Run: headless pygame with SDL's dummy video driver; simulated clock (each Clock.tick advances the game by its frame time, no real sleeping); random seed 0; keys injected as events and as key.get_pressed() state; mouse plan: one left click at the window centre at the start of phase 2, then a move to the lower-right quarter at the start of phase 3.
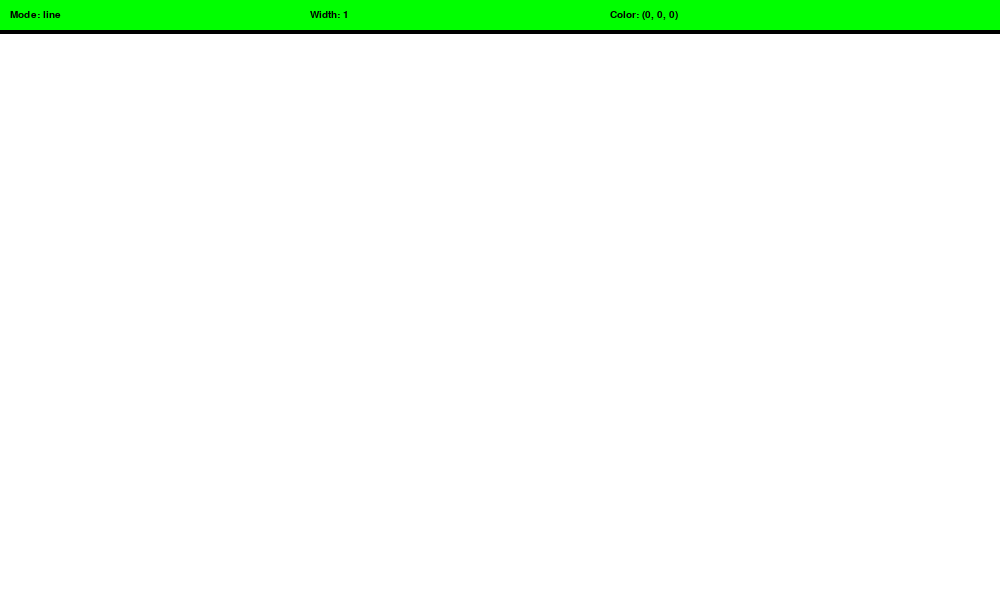
Frame 1 of 4 · flips 1–60 · no input
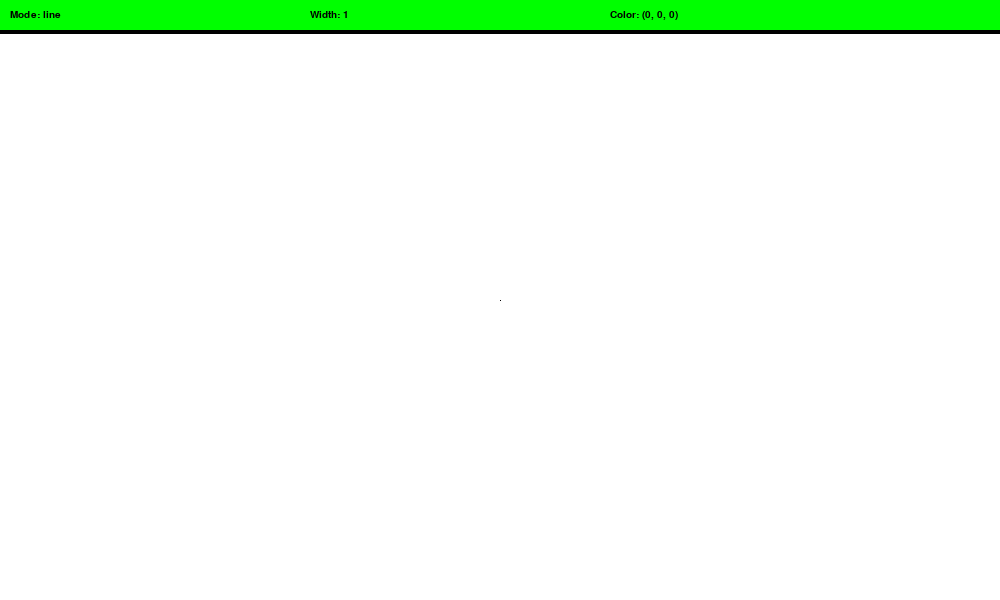
Frame 2 of 4 · flips 61–180 · clicked the window centre · tapped SPACE, RETURN · held RIGHT (→), D
Frame 3 of 4 · flips 181–300 · moved the mouse to the lower-right quarter · held DOWN (↓), S · screen unchanged from frame 2, image omitted
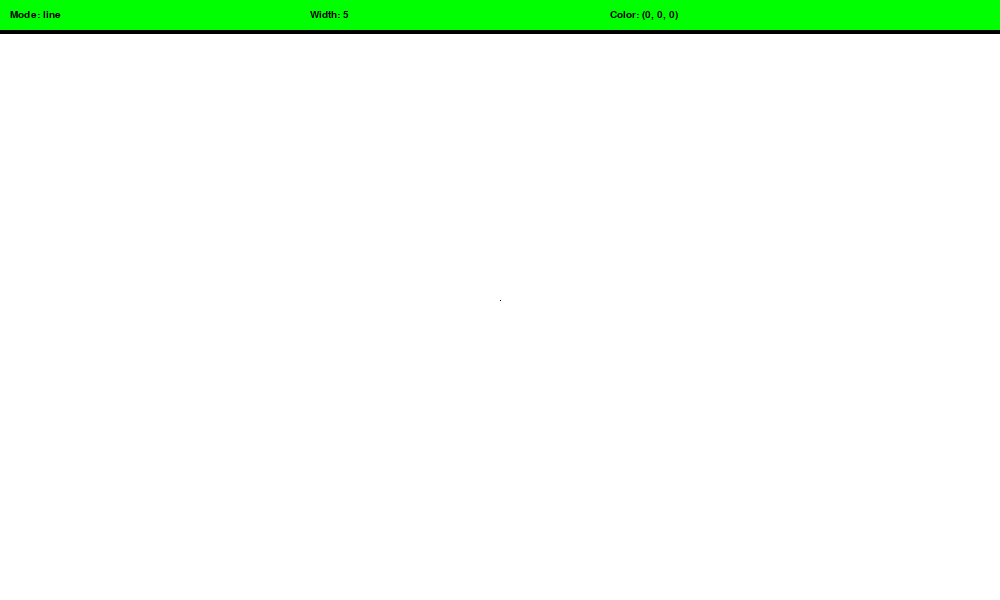
Frame 4 of 4 · flips 301–420 · held LEFT (←), A, UP (↑), W

The pygame program that drew these frames:

import math

import pygame

pygame.init() #init
running = True

WINDOW_SIZE = (WINDOW_WIDTH, WINDOW_HEIGHT) = (1000, 600) #window size
RED = (255, 0, 0) #colors
WHITE = (255, 255, 255)
GREEN = (0, 255, 0)
BLUE = (0, 0, 255)
BLACK = (0, 0, 0)

screen = pygame.display.set_mode(WINDOW_SIZE)  

color = BLACK   # default color of shapes
shape = 'line'  #default shape

clock = pygame.time.Clock()
fps = 60

pygame.display.set_caption('uPaint')  # name of window
screen.fill(WHITE)

prev, cur = None, None  # current and previous points
width = 1


font = pygame.font.SysFont('Verdana', 15)  # font

pygame.draw.line(screen, pygame.Color('black'), (0, 31), (WINDOW_WIDTH, 31), 5)   # splitting line

while running:
    pygame.draw.rect(screen, GREEN, (0, 0, WINDOW_WIDTH, 30))  # updating status
    screen.blit(font.render(f'Mode: {shape}', True, BLACK), (10, 10))  # current shape
    screen.blit(font.render(f'Width: {width}', True, BLACK), (310, 10))  # current width
    screen.blit(font.render(f'Color: {color}', True, BLACK), (610, 10))  # current color
    for event in pygame.event.get():
        pressed = pygame.key.get_pressed()
        ctrl_pressed = pressed[pygame.K_RCTRL] or pressed[pygame.K_LCTRL]  # press ctrl
        alt_pressed = pressed[pygame.K_RALT] or pressed[pygame.K_LALT]  # press alt

        if event.type == pygame.QUIT:
            running = False
        if event.type == pygame.KEYDOWN:
            if pressed[pygame.K_DOWN] and width > 1:  # change width
                width -= 1
            if pressed[pygame.K_UP]:
                width += 1
            if alt_pressed and pressed[pygame.K_b]:  # change color
                color = BLUE
            if alt_pressed and pressed[pygame.K_r]:
                color = RED
            if alt_pressed and pressed[pygame.K_g]:
                color = GREEN
    
            if ctrl_pressed and pressed[pygame.K_c]:  # change shape
                shape = 'circle'
            if ctrl_pressed and pressed[pygame.K_r]:
                shape = 'rectangle'
            if ctrl_pressed and pressed[pygame.K_l]:
                shape = 'line'
            if ctrl_pressed and pressed[pygame.K_e]:
                shape = 'eraser'
            if ctrl_pressed and pressed[pygame.K_s]:
                shape = 'square'
            if ctrl_pressed and pressed[pygame.K_t]:
                shape = 'equilateral_triangle'
            if ctrl_pressed and pressed[pygame.K_m]:
                shape = 'right_triangle'
            if ctrl_pressed and pressed[pygame.K_h]:
                shape = 'rhombus'
        if shape == 'line' or shape == 'eraser':  # line and erasor have approximate same algorithm
            if event.type == pygame.MOUSEBUTTONDOWN:
                prev = pygame.mouse.get_pos()
            if event.type == pygame.MOUSEMOTION:
                cur = pygame.mouse.get_pos()
            if event.type == pygame.MOUSEBUTTONUP:
                prev = None  
            
            if prev:
                    if shape == 'line':
                        pygame.draw.line(screen, color, prev, cur, width)
                    if shape == 'eraser':
                        pygame.draw.line(screen, WHITE, prev, cur, width)  # key word is white
                    prev = cur #previous point equals current point
            
        else:
            if event.type == pygame.MOUSEBUTTONDOWN:
                prev = pygame.mouse.get_pos()  # if I press button I get previous point
            if event.type == pygame.MOUSEBUTTONUP:
                cur = pygame.mouse.get_pos()   # if I stop pressing the button I get current point
                if shape == 'circle':
                    x = (prev[0]+cur[0])/2  # coordinates of center
                    y = (prev[1]+cur[1])/2
                    rx = abs(prev[0]-cur[0])/2  # radius by Ox and Oy
                    ry = abs(prev[1]-cur[1])/2
                    r = (rx + ry)/2  # radius
                    pygame.draw.circle(screen, color, (x, y), r, width)
                elif shape == 'rectangle' or shape == 'square':
                    x = min(prev[0], cur[0])  #minimal coordinate
                    y = min(prev[1], cur[1])
                    lx = abs(prev[0]-cur[0])  # length
                    ly = abs(prev[1]-cur[1])
                    if shape == 'square':
                        lx = (lx+ly)/2  # length and width are same for square
                        ly = lx
                    pygame.draw.rect(screen, color, (x, y, lx, ly), width)
                elif shape == 'right_triangle' or shape == 'equilateral_triangle':
                    x = min(prev[0], cur[0])  #minimal coordinate
                    y = min(prev[1], cur[1])
                    lx = abs(prev[0]-cur[0])  # length of rectangle
                    ly = abs(prev[1]-cur[1])
                    if shape == 'right_triangle':
                        ly = math.sqrt(lx**2 - (lx/2)**2)  # all sides are equal
                    points = (x, y+ly), (x+lx/2, y), (x+lx, y+ly)  # draw by three points
                    pygame.draw.polygon(screen, color, points, width)
                elif shape == 'rhombus':
                    x = min(prev[0], cur[0])  # minimal coordinates
                    y = min(prev[1], cur[1])
                    lx = abs(prev[0]-cur[0])  #sizes
                    ly = abs(prev[1]-cur[1])
                    points = (x+lx/2, y), (x+lx, y+ly/2), (x+lx/2, y+ly), (x, y+ly/2)
                    pygame.draw.polygon(screen, color, points, width)  # draw by points
    pygame.display.flip()  #updating te screen
    # clock.tick(fps)

pygame.quit()
